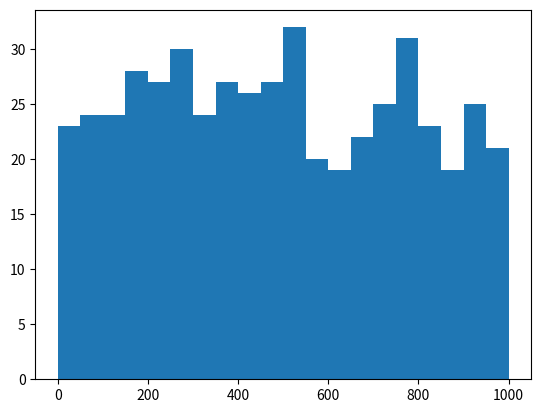

The matplotlib source for this figure: (Note: this script raises an exception after producing the figure.)
# -*- coding: utf-8 -*-
"""
Created on Wed Jan 1 10:21:45 2020

@author: Krishnapriya
"""
###Experiment and visualization that a coin toss (fair) is independently and identically distributeds
#%%
import numpy as np
import pandas as pd
import random
import matplotlib.pyplot as plt 
np.random.seed(42)
n = 1
p = 0.5
np.random.binomial(n,p)
#%%
success = 0
counter = 0
log = []
while counter < 1000 :
  toss = np.random.binomial(1,p)
  log.append( toss)
  counter = counter +1
  if toss == 1 :
        success =success +1
        
print("number of heads i.e successes =", success)
l =[]
for i in range (0,1000) :
    if log[i] == 1:
        l.append(i)
plt.hist(l, 20, (0,1000), 
      histtype = 'bar', rwidth = 1) 
#%%
randint(toss)
#%%
m
#%%
l =[]
for i in range (0,1000) :
    if log[i] == 1:
        l.append(i)
        #%%
        coinflips =np.zeros(1000)
        #%%
        coinflips[l] =1
        #%%
plt.hist(l, 20, (0,1000), 
        histtype = 'bar', rwidth = 1) 
#%%
plt.show()
